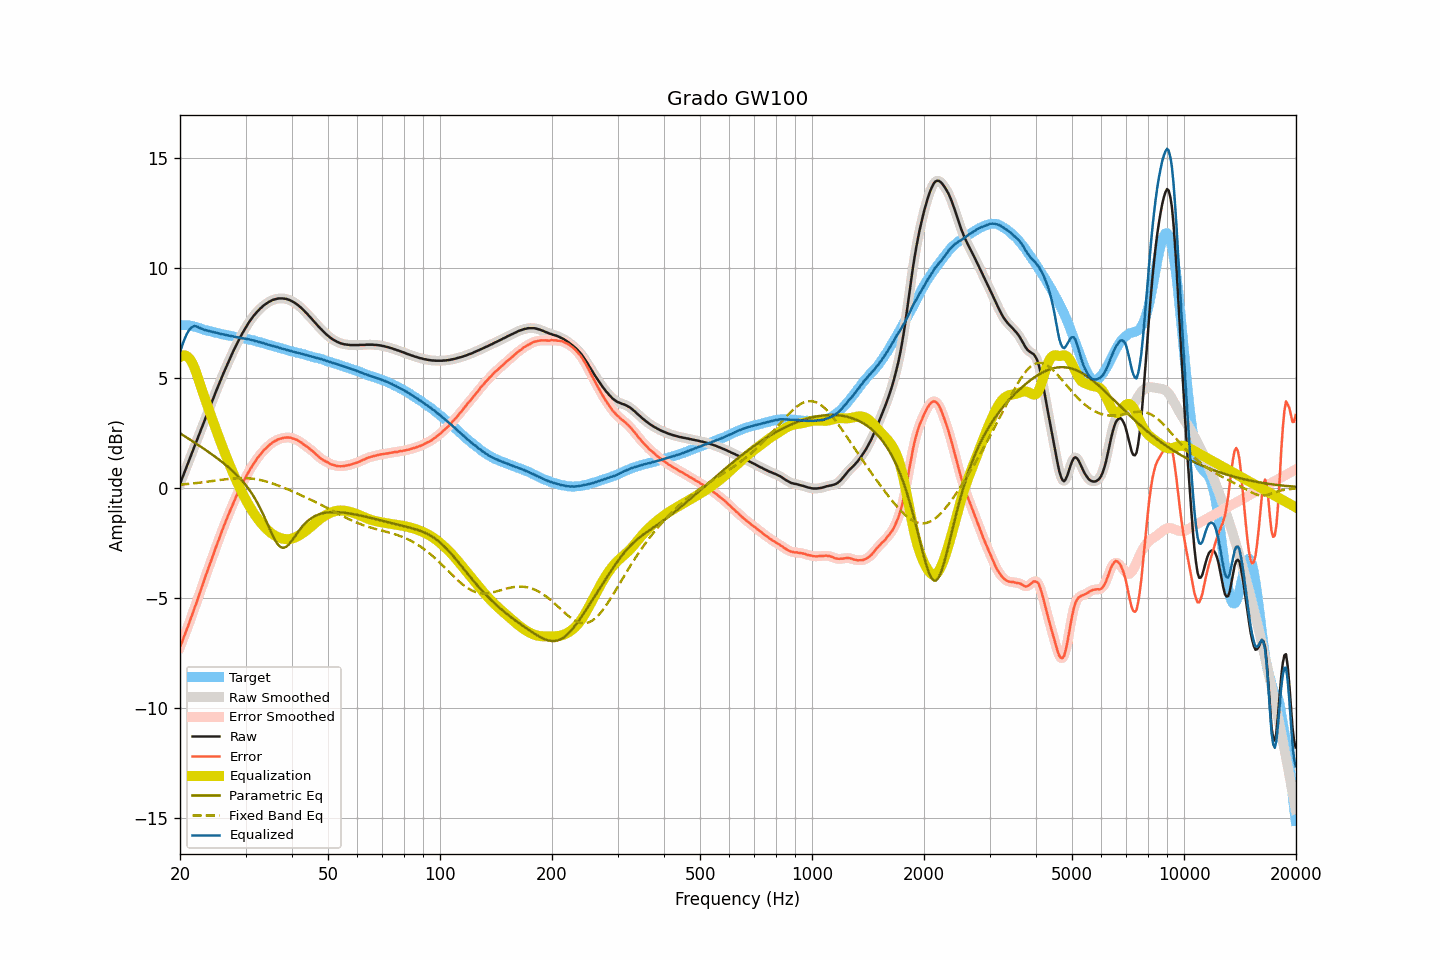

The table this chart was drawn from, first rows:
frequency, raw, smoothed, error, error_smoothed, equalization, parametric_eq, fixed_band_eq, equalized_raw, equalized_smoothed, target
20.00, 0.20, 0.20, -7.22, -7.22, 5.97, 2.50, 0.17, 6.17, 6.17, 7.42
20.20, 0.39, 0.39, -7.03, -7.03, 6.02, 2.46, 0.17, 6.41, 6.41, 7.42
20.40, 0.58, 0.58, -6.84, -6.84, 6.05, 2.41, 0.18, 6.63, 6.63, 7.42
20.61, 0.77, 0.77, -6.65, -6.65, 6.04, 2.37, 0.19, 6.81, 6.82, 7.42
20.81, 0.96, 0.96, -6.46, -6.46, 6.02, 2.32, 0.19, 6.98, 6.98, 7.42
21.02, 1.15, 1.15, -6.27, -6.26, 5.97, 2.27, 0.20, 7.12, 7.12, 7.42
21.23, 1.34, 1.34, -6.06, -6.07, 5.89, 2.23, 0.21, 7.23, 7.23, 7.40
21.44, 1.52, 1.53, -5.87, -5.86, 5.78, 2.18, 0.21, 7.31, 7.31, 7.39
21.66, 1.71, 1.71, -5.66, -5.66, 5.64, 2.13, 0.22, 7.35, 7.35, 7.37
21.87, 1.90, 1.90, -5.44, -5.45, 5.47, 2.08, 0.23, 7.38, 7.37, 7.35
22.09, 2.08, 2.09, -5.25, -5.24, 5.28, 2.04, 0.24, 7.36, 7.37, 7.34
22.31, 2.27, 2.27, -5.03, -5.04, 5.07, 1.99, 0.25, 7.34, 7.34, 7.31
22.54, 2.46, 2.46, -4.83, -4.83, 4.84, 1.94, 0.26, 7.30, 7.30, 7.29
22.76, 2.65, 2.65, -4.61, -4.61, 4.61, 1.89, 0.26, 7.27, 7.27, 7.27
22.99, 2.84, 2.84, -4.39, -4.40, 4.40, 1.84, 0.27, 7.24, 7.24, 7.24
23.22, 3.02, 3.02, -4.18, -4.18, 4.19, 1.79, 0.28, 7.21, 7.21, 7.20
23.45, 3.21, 3.21, -3.97, -3.97, 3.98, 1.74, 0.29, 7.19, 7.19, 7.18
23.69, 3.40, 3.40, -3.77, -3.77, 3.77, 1.69, 0.30, 7.17, 7.17, 7.17
23.92, 3.59, 3.59, -3.56, -3.56, 3.56, 1.64, 0.31, 7.16, 7.15, 7.15
24.16, 3.77, 3.78, -3.37, -3.36, 3.36, 1.59, 0.32, 7.13, 7.13, 7.14
24.40, 3.96, 3.96, -3.16, -3.16, 3.15, 1.54, 0.33, 7.12, 7.12, 7.12
24.65, 4.14, 4.15, -2.96, -2.96, 2.95, 1.48, 0.34, 7.09, 7.10, 7.10
24.89, 4.33, 4.33, -2.74, -2.75, 2.75, 1.43, 0.35, 7.09, 7.08, 7.08
25.14, 4.51, 4.51, -2.55, -2.55, 2.55, 1.37, 0.36, 7.07, 7.06, 7.07
25.39, 4.69, 4.69, -2.35, -2.35, 2.35, 1.32, 0.37, 7.05, 7.05, 7.05
25.65, 4.87, 4.87, -2.16, -2.16, 2.16, 1.26, 0.38, 7.03, 7.03, 7.04
25.91, 5.05, 5.05, -1.96, -1.96, 1.96, 1.21, 0.39, 7.01, 7.01, 7.00
26.16, 5.22, 5.22, -1.77, -1.77, 1.77, 1.15, 0.40, 7.00, 7.00, 6.99
26.43, 5.39, 5.39, -1.59, -1.58, 1.59, 1.09, 0.41, 6.98, 6.98, 6.98
26.69, 5.56, 5.56, -1.40, -1.40, 1.40, 1.03, 0.42, 6.97, 6.96, 6.96
26.96, 5.73, 5.73, -1.22, -1.22, 1.22, 0.97, 0.43, 6.95, 6.95, 6.95
27.23, 5.89, 5.89, -1.05, -1.04, 1.04, 0.90, 0.43, 6.93, 6.94, 6.94
27.50, 6.05, 6.05, -0.88, -0.87, 0.87, 0.84, 0.44, 6.92, 6.92, 6.93
27.77, 6.21, 6.21, -0.69, -0.70, 0.70, 0.77, 0.45, 6.91, 6.91, 6.91
28.05, 6.36, 6.36, -0.53, -0.53, 0.53, 0.70, 0.45, 6.89, 6.89, 6.89
28.33, 6.51, 6.51, -0.36, -0.36, 0.36, 0.63, 0.46, 6.88, 6.88, 6.87
28.62, 6.66, 6.66, -0.20, -0.20, 0.20, 0.56, 0.46, 6.86, 6.86, 6.86
28.90, 6.80, 6.80, -0.05, -0.04, 0.05, 0.48, 0.46, 6.85, 6.85, 6.85
29.19, 6.94, 6.94, 0.11, 0.11, -0.10, 0.40, 0.46, 6.84, 6.84, 6.83
29.48, 7.07, 7.07, 0.25, 0.25, -0.25, 0.32, 0.46, 6.82, 6.82, 6.83
29.78, 7.20, 7.20, 0.39, 0.39, -0.39, 0.23, 0.46, 6.81, 6.81, 6.81
30.08, 7.32, 7.32, 0.52, 0.52, -0.53, 0.14, 0.46, 6.79, 6.80, 6.80
30.38, 7.44, 7.44, 0.66, 0.66, -0.66, 0.04, 0.46, 6.78, 6.78, 6.78
30.68, 7.56, 7.55, 0.79, 0.79, -0.79, -0.06, 0.45, 6.78, 6.77, 6.77
30.99, 7.66, 7.66, 0.91, 0.91, -0.91, -0.16, 0.45, 6.75, 6.75, 6.75
31.30, 7.76, 7.76, 1.03, 1.03, -1.03, -0.27, 0.44, 6.73, 6.74, 6.73
31.61, 7.86, 7.86, 1.14, 1.14, -1.14, -0.39, 0.43, 6.72, 6.72, 6.72
31.93, 7.94, 7.94, 1.24, 1.25, -1.25, -0.51, 0.42, 6.69, 6.70, 6.70
32.24, 8.03, 8.03, 1.37, 1.35, -1.35, -0.64, 0.41, 6.68, 6.68, 6.67
32.57, 8.10, 8.10, 1.45, 1.45, -1.45, -0.78, 0.39, 6.65, 6.65, 6.65
32.89, 8.18, 8.18, 1.54, 1.54, -1.54, -0.92, 0.38, 6.64, 6.64, 6.64
33.22, 8.24, 8.25, 1.63, 1.63, -1.63, -1.07, 0.36, 6.61, 6.62, 6.61
33.55, 8.31, 8.31, 1.72, 1.71, -1.71, -1.23, 0.34, 6.60, 6.59, 6.60
33.89, 8.36, 8.36, 1.79, 1.79, -1.79, -1.39, 0.32, 6.57, 6.57, 6.57
34.23, 8.41, 8.41, 1.86, 1.86, -1.86, -1.55, 0.30, 6.55, 6.55, 6.55
34.57, 8.46, 8.46, 1.93, 1.93, -1.93, -1.72, 0.28, 6.53, 6.53, 6.53
34.92, 8.50, 8.50, 2.00, 2.00, -1.99, -1.88, 0.26, 6.51, 6.51, 6.50
35.27, 8.54, 8.54, 2.05, 2.05, -2.05, -2.04, 0.23, 6.49, 6.49, 6.49
35.62, 8.57, 8.57, 2.10, 2.10, -2.10, -2.20, 0.21, 6.47, 6.47, 6.47
35.97, 8.59, 8.59, 2.15, 2.15, -2.15, -2.33, 0.18, 6.45, 6.45, 6.44
... 635 more rows
